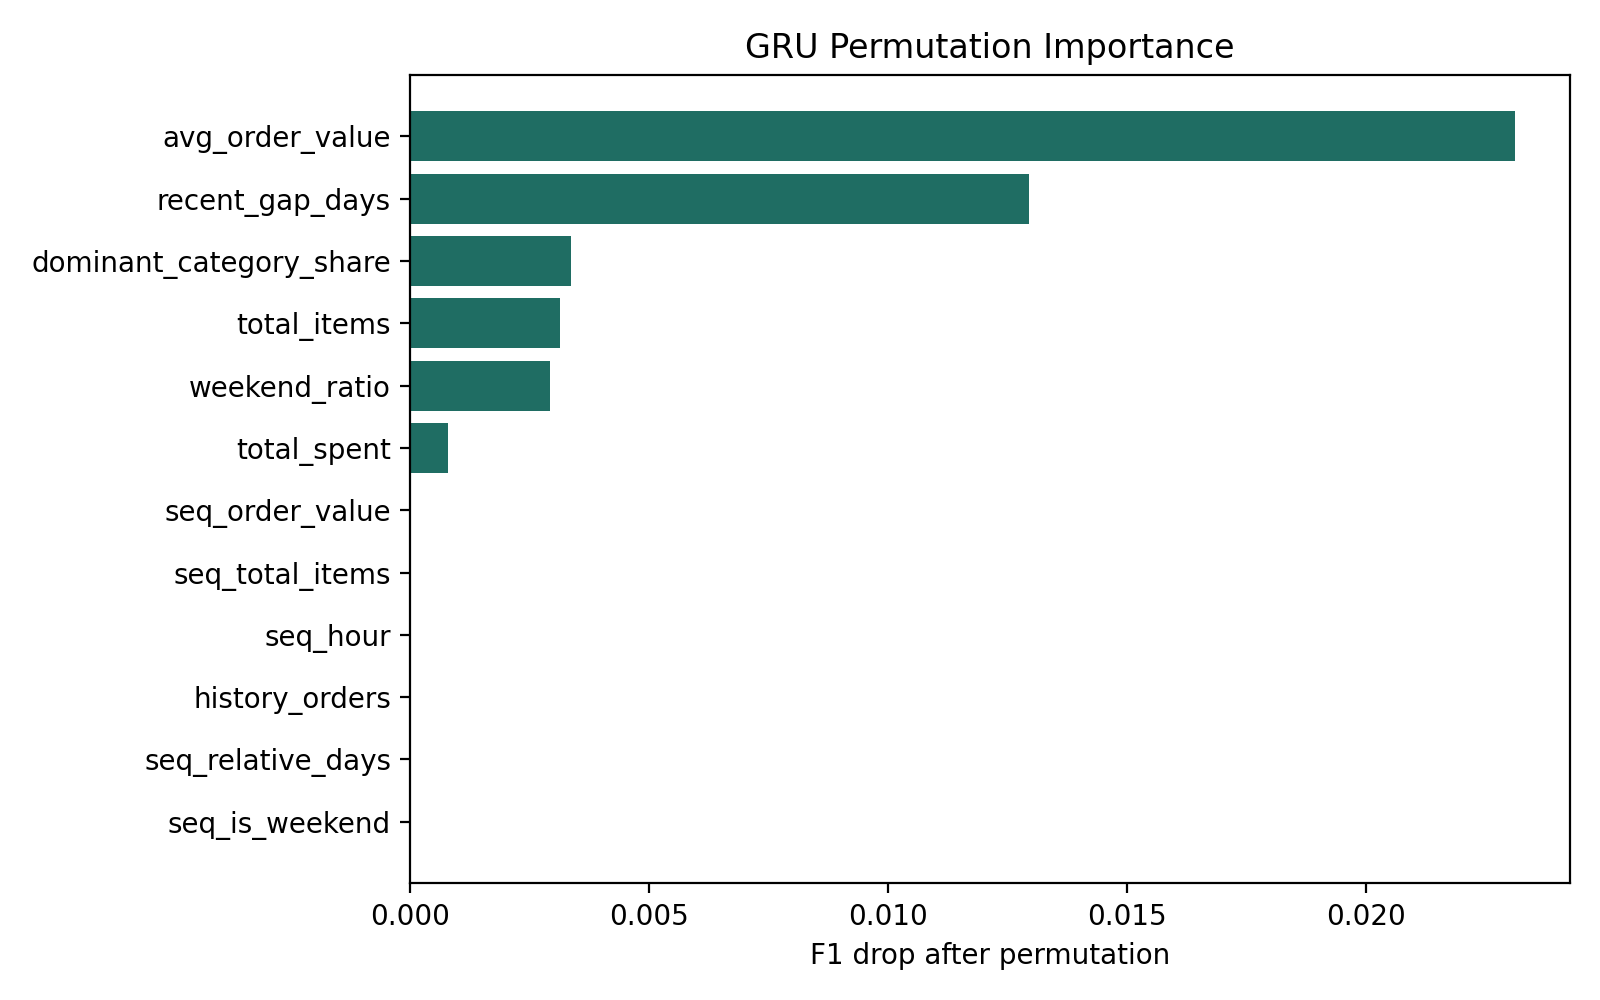

The data file committed next to this chart (first rows):
feature, feature_type, baseline_f1, permuted_f1, importance
avg_order_value, static, 0.6404, 0.6173, 0.02311
recent_gap_days, static, 0.6404, 0.6275, 0.01294
dominant_category_share, static, 0.6404, 0.637, 0.003357
total_items, static, 0.6404, 0.6373, 0.003139
weekend_ratio, static, 0.6404, 0.6375, 0.002925
total_spent, static, 0.6404, 0.6396, 0.000776
seq_order_value, sequence, 0.6404, 0.6493, 0.0
seq_total_items, sequence, 0.6404, 0.6436, 0.0
seq_hour, sequence, 0.6404, 0.6506, 0.0
history_orders, static, 0.6404, 0.6471, 0.0
seq_relative_days, sequence, 0.6404, 0.6437, 0.0
seq_is_weekend, sequence, 0.6404, 0.6406, 0.0
history_span_days, static, 0.6404, 0.6422, 0.0
avg_items_per_order, static, 0.6404, 0.6501, 0.0
order_value_std, static, 0.6404, 0.6418, 0.0
avg_purchase_hour, static, 0.6404, 0.6437, 0.0
